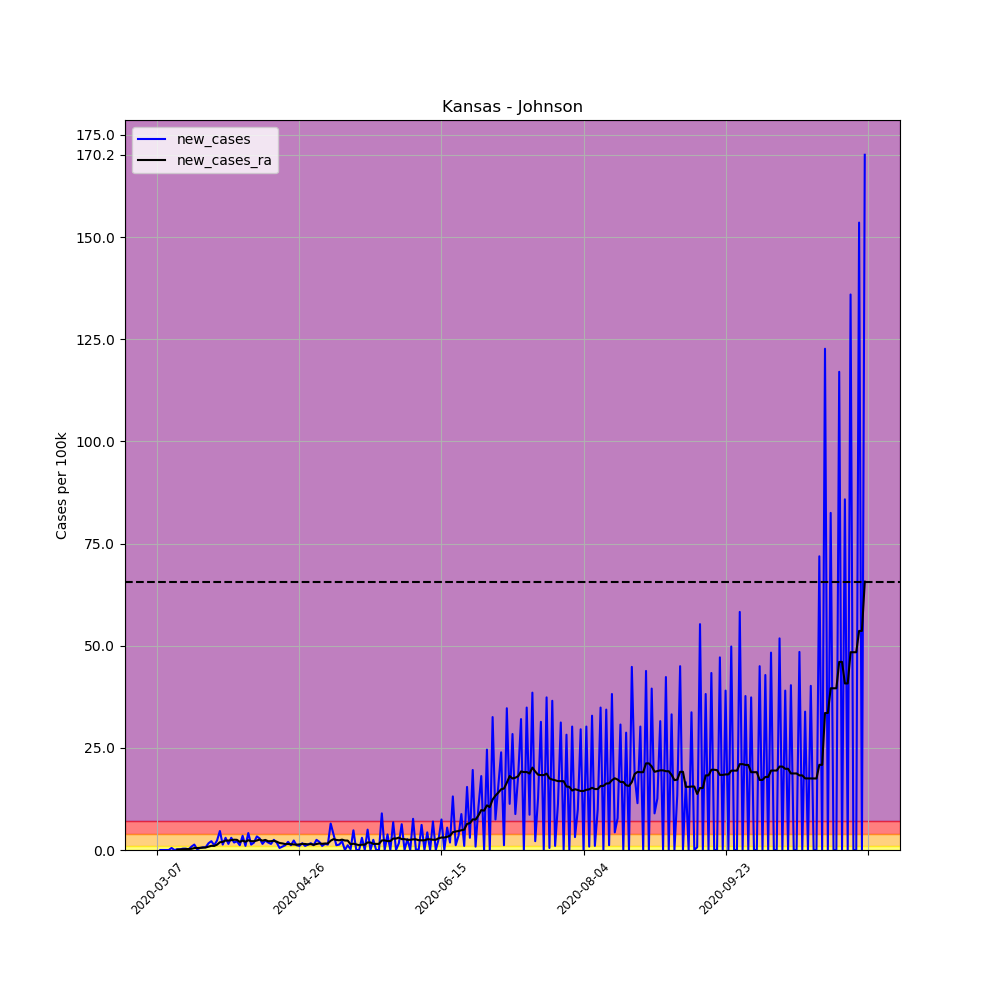

Data behind this chart, as committed beside it:
, date, county, state, fips, cases, deaths, COUNTY, STNAME, CTYNAME, POPESTIMATE2019, per_100k, per_100k_ra, new_cases, new_cases_ra
21143, 2020-03-07, Johnson, Kansas, 20091, 1, 0, 91, Kansas, Johnson, 602401, 0.166, , , 
21144, 2020-03-08, Johnson, Kansas, 20091, 1, 0, 91, Kansas, Johnson, 602401, 0.166, , 0.0, 
21145, 2020-03-09, Johnson, Kansas, 20091, 1, 0, 91, Kansas, Johnson, 602401, 0.166, , 0.0, 
21146, 2020-03-10, Johnson, Kansas, 20091, 1, 0, 91, Kansas, Johnson, 602401, 0.166, , 0.0, 
21147, 2020-03-11, Johnson, Kansas, 20091, 1, 0, 91, Kansas, Johnson, 602401, 0.166, , 0.0, 
21148, 2020-03-12, Johnson, Kansas, 20091, 4, 0, 91, Kansas, Johnson, 602401, 0.664, , 0.498, 
21149, 2020-03-13, Johnson, Kansas, 20091, 4, 0, 91, Kansas, Johnson, 602401, 0.664, 0.3083, 0.0, 
21150, 2020-03-14, Johnson, Kansas, 20091, 5, 0, 91, Kansas, Johnson, 602401, 0.83, 0.4031, 0.166, 0.09486
21151, 2020-03-15, Johnson, Kansas, 20091, 6, 0, 91, Kansas, Johnson, 602401, 0.996, 0.5217, 0.166, 0.1186
21152, 2020-03-16, Johnson, Kansas, 20091, 8, 0, 91, Kansas, Johnson, 602401, 1.328, 0.6877, 0.332, 0.166
21153, 2020-03-17, Johnson, Kansas, 20091, 10, 0, 91, Kansas, Johnson, 602401, 1.66, 0.9012, 0.332, 0.2134
21154, 2020-03-18, Johnson, Kansas, 20091, 11, 0, 91, Kansas, Johnson, 602401, 1.826, 1.138, 0.166, 0.2371
21155, 2020-03-19, Johnson, Kansas, 20091, 16, 0, 91, Kansas, Johnson, 602401, 2.656, 1.423, 0.83, 0.2846
21156, 2020-03-20, Johnson, Kansas, 20091, 24, 0, 91, Kansas, Johnson, 602401, 3.984, 1.897, 1.328, 0.4743
21157, 2020-03-21, Johnson, Kansas, 20091, 25, 1, 91, Kansas, Johnson, 602401, 4.15, 2.371, 0.166, 0.4743
21158, 2020-03-22, Johnson, Kansas, 20091, 28, 1, 91, Kansas, Johnson, 602401, 4.648, 2.893, 0.498, 0.5217
21159, 2020-03-23, Johnson, Kansas, 20091, 32, 1, 91, Kansas, Johnson, 602401, 5.312, 3.462, 0.664, 0.5692
21160, 2020-03-24, Johnson, Kansas, 20091, 36, 1, 91, Kansas, Johnson, 602401, 5.976, 4.079, 0.664, 0.6166
21161, 2020-03-25, Johnson, Kansas, 20091, 46, 1, 91, Kansas, Johnson, 602401, 7.636, 4.909, 1.66, 0.83
21162, 2020-03-26, Johnson, Kansas, 20091, 59, 1, 91, Kansas, Johnson, 602401, 9.794, 5.929, 2.158, 1.02
21163, 2020-03-27, Johnson, Kansas, 20091, 66, 1, 91, Kansas, Johnson, 602401, 10.96, 6.925, 1.162, 0.996
21164, 2020-03-28, Johnson, Kansas, 20091, 80, 2, 91, Kansas, Johnson, 602401, 13.28, 8.229, 2.324, 1.304
21165, 2020-03-29, Johnson, Kansas, 20091, 108, 2, 91, Kansas, Johnson, 602401, 17.93, 10.13, 4.648, 1.897
21166, 2020-03-30, Johnson, Kansas, 20091, 116, 2, 91, Kansas, Johnson, 602401, 19.26, 12.12, 1.328, 1.992
21167, 2020-03-31, Johnson, Kansas, 20091, 134, 3, 91, Kansas, Johnson, 602401, 22.24, 14.44, 2.988, 2.324
21168, 2020-04-01, Johnson, Kansas, 20091, 143, 3, 91, Kansas, Johnson, 602401, 23.74, 16.74, 1.494, 2.3
21169, 2020-04-02, Johnson, Kansas, 20091, 161, 4, 91, Kansas, Johnson, 602401, 26.73, 19.16, 2.988, 2.419
21170, 2020-04-03, Johnson, Kansas, 20091, 172, 7, 91, Kansas, Johnson, 602401, 28.55, 21.68, 1.826, 2.514
21171, 2020-04-04, Johnson, Kansas, 20091, 185, 7, 91, Kansas, Johnson, 602401, 30.71, 24.17, 2.158, 2.49
21172, 2020-04-05, Johnson, Kansas, 20091, 192, 8, 91, Kansas, Johnson, 602401, 31.87, 26.16, 1.162, 1.992
21173, 2020-04-06, Johnson, Kansas, 20091, 213, 9, 91, Kansas, Johnson, 602401, 35.36, 28.46, 3.486, 2.3
21174, 2020-04-07, Johnson, Kansas, 20091, 219, 10, 91, Kansas, Johnson, 602401, 36.35, 30.47, 0.996, 2.016
21175, 2020-04-08, Johnson, Kansas, 20091, 244, 11, 91, Kansas, Johnson, 602401, 40.5, 32.87, 4.15, 2.395
21176, 2020-04-09, Johnson, Kansas, 20091, 252, 12, 91, Kansas, Johnson, 602401, 41.83, 35.03, 1.328, 2.158
21177, 2020-04-10, Johnson, Kansas, 20091, 263, 12, 91, Kansas, Johnson, 602401, 43.66, 37.18, 1.826, 2.158
21178, 2020-04-11, Johnson, Kansas, 20091, 283, 13, 91, Kansas, Johnson, 602401, 46.98, 39.51, 3.32, 2.324
21179, 2020-04-12, Johnson, Kansas, 20091, 300, 14, 91, Kansas, Johnson, 602401, 49.8, 42.07, 2.822, 2.561
21180, 2020-04-13, Johnson, Kansas, 20091, 309, 15, 91, Kansas, Johnson, 602401, 51.29, 44.35, 1.494, 2.277
21181, 2020-04-14, Johnson, Kansas, 20091, 323, 16, 91, Kansas, Johnson, 602401, 53.62, 46.81, 2.324, 2.466
21182, 2020-04-15, Johnson, Kansas, 20091, 334, 19, 91, Kansas, Johnson, 602401, 55.44, 48.95, 1.826, 2.134
21183, 2020-04-16, Johnson, Kansas, 20091, 343, 22, 91, Kansas, Johnson, 602401, 56.94, 51.11, 1.494, 2.158
21184, 2020-04-17, Johnson, Kansas, 20091, 358, 23, 91, Kansas, Johnson, 602401, 59.43, 53.36, 2.49, 2.253
21185, 2020-04-18, Johnson, Kansas, 20091, 369, 25, 91, Kansas, Johnson, 602401, 61.25, 55.4, 1.826, 2.039
21186, 2020-04-19, Johnson, Kansas, 20091, 372, 30, 91, Kansas, Johnson, 602401, 61.75, 57.1, 0.498, 1.707
21187, 2020-04-20, Johnson, Kansas, 20091, 377, 30, 91, Kansas, Johnson, 602401, 62.58, 58.72, 0.83, 1.613
21188, 2020-04-21, Johnson, Kansas, 20091, 384, 35, 91, Kansas, Johnson, 602401, 63.74, 60.16, 1.162, 1.447
21189, 2020-04-22, Johnson, Kansas, 20091, 396, 36, 91, Kansas, Johnson, 602401, 65.74, 61.63, 1.992, 1.47
21190, 2020-04-23, Johnson, Kansas, 20091, 403, 36, 91, Kansas, Johnson, 602401, 66.9, 63.06, 1.162, 1.423
21191, 2020-04-24, Johnson, Kansas, 20091, 417, 37, 91, Kansas, Johnson, 602401, 69.22, 64.46, 2.324, 1.399
21192, 2020-04-25, Johnson, Kansas, 20091, 424, 38, 91, Kansas, Johnson, 602401, 70.39, 65.76, 1.162, 1.304
21193, 2020-04-26, Johnson, Kansas, 20091, 430, 38, 91, Kansas, Johnson, 602401, 71.38, 67.14, 0.996, 1.375
21194, 2020-04-27, Johnson, Kansas, 20091, 440, 39, 91, Kansas, Johnson, 602401, 73.04, 68.63, 1.66, 1.494
21195, 2020-04-28, Johnson, Kansas, 20091, 446, 40, 91, Kansas, Johnson, 602401, 74.04, 70.1, 0.996, 1.47
21196, 2020-04-29, Johnson, Kansas, 20091, 454, 40, 91, Kansas, Johnson, 602401, 75.37, 71.48, 1.328, 1.375
21197, 2020-04-30, Johnson, Kansas, 20091, 464, 40, 91, Kansas, Johnson, 602401, 77.03, 72.92, 1.66, 1.447
21198, 2020-05-01, Johnson, Kansas, 20091, 471, 40, 91, Kansas, Johnson, 602401, 78.19, 74.2, 1.162, 1.281
21199, 2020-05-02, Johnson, Kansas, 20091, 486, 41, 91, Kansas, Johnson, 602401, 80.68, 75.67, 2.49, 1.47
21200, 2020-05-03, Johnson, Kansas, 20091, 498, 42, 91, Kansas, Johnson, 602401, 82.67, 77.29, 1.992, 1.613
21201, 2020-05-04, Johnson, Kansas, 20091, 504, 45, 91, Kansas, Johnson, 602401, 83.67, 78.8, 0.996, 1.518
21202, 2020-05-05, Johnson, Kansas, 20091, 513, 45, 91, Kansas, Johnson, 602401, 85.16, 80.39, 1.494, 1.589
... 190 more rows
